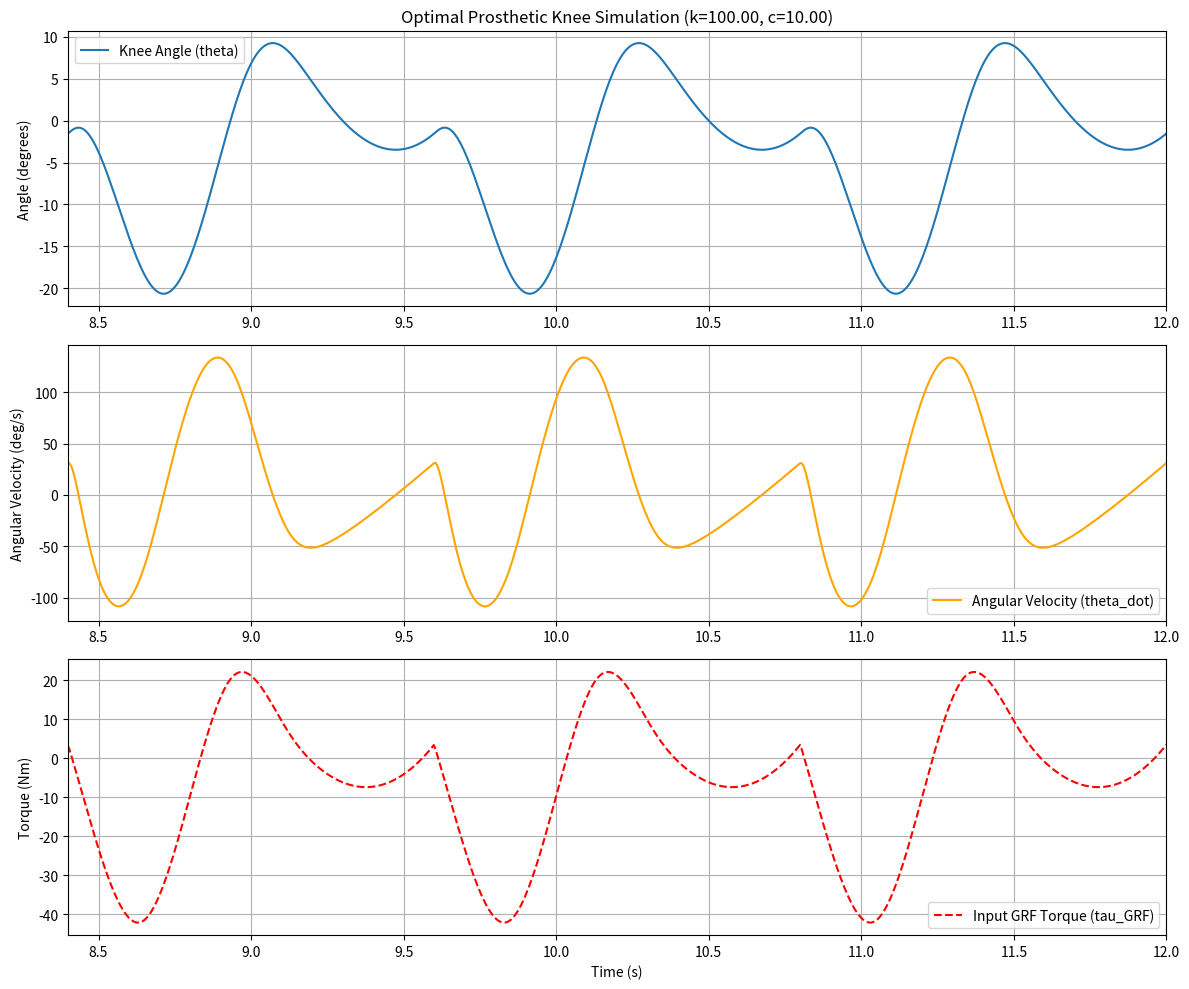

Recreate this plot in Python.
import numpy as np
import matplotlib.pyplot as plt
from scipy.integrate import solve_ivp, quad
from scipy.interpolate import interp1d
from scipy.optimize import minimize
#Torque is equal to the 
#F_grf = (weight/2)*9.81
#c= any_value_assumed
#Calculate the reaction force from the ground at time t of the cycle. Assume
#foot is in contact with the ground for half a cycle for the rest F_grf is 
#constant at 0.
#During contact with the ground the reaction force is going to be modelled as
#a linear function with peak of F_grt at time t= 1/4 of cycle.
#Energy disspaption is equal to integral of instantaneosu power over the cycle.
#As c(damping coeeficient) is contstant.
#Energy = integral (c*(theta_dot(t)^ 2)) dt
# --- 1. Define Model Parameters and Inputs ---

def get_system_parameters():
    params = {}
    
    # Subject and Gait Parameters
    params['subject_mass'] = 70.0  # kg
    params['walking_speed'] = 1.2  # m/s
    
    # Estimated Gait Period (T_gait) for 1.2 m/s walking
    params['T_gait'] = 1.2  # seconds
    
    # Estimated Moment of Inertia (I) for shank + foot about the knee.
    # Literature values are often cited around 0.15 - 0.20 kg*m^2
    params['I'] = 0.17  # kg*m^2
    
    # Simulation settings
    params['num_cycles_to_settle'] = 10  # Run for N cycles to reach steady state
    
    return params

def create_torque_interpolator(mass, T_gait):
    
    #Creates and returns a continuous function for the Ground Reaction Force
    #torque (tau_GRF) over one gait cycle.
    
    # --- PLACEHOLDER DATA ---
    # This is a *normalized* knee torque curve for a walking gait (in Nm/kg).
    # You MUST replace this with data you source from a biomechanics paper.
    
    # Time as a percentage of the gait cycle
    time_percent = np.array([0, 10, 20, 30, 45, 60, 70, 85, 100])
    
    # Normalized torque (Nm / kg body mass)
    # This curve shows flexion (negative) then extension (positive)
    # during the stance phase (0-60%) and near-zero torque
    # during the swing phase (60-100%).
    torque_normalized_nm_per_kg = np.array([
        0.05, -0.4, -0.6, -0.3, 0.3, 0.1, -0.05, -0.1, 0.05
    ])
    
    # 1. Scale time from [0, 100] to [0, T_gait]
    time_actual = (time_percent / 100.0) * T_gait
    
    # 2. Scale torque from [Nm/kg] to [Nm] using subject's mass
    torque_actual = torque_normalized_nm_per_kg * mass
    
    # 3. Create the interpolation function
    # 'interp1d' returns a function that can be called with any 't'
    # 'bounds_error=False' and 'fill_value=0' means it returns 0
    # for any time outside the defined range (which shouldn't happen
    # if we use t % T_gait, but it's good practice).
    print("Creating GRF torque interpolator...")
    torque_func = interp1d(
        time_actual, 
        torque_actual,
        kind='cubic', # Smooth, cubic spline interpolation
        bounds_error=False,
        fill_value=0.0
    )
    
    # Return a "lambda" function that correctly handles periodic gait
    # (t % T_gait) ensures the torque repeats every cycle.
    return lambda t: torque_func(t % T_gait)

# --- 2. Define the ODE System ---

def ode_system(t, y, I, c, k, torque_func_t):
    """
    *** THIS IS THE 'ODE' STEP ***
    
    Defines the system of 1st-order differential equations.
    This is the function that `solve_ivp` will call.
    
    y is the state vector:
      y[0] = theta (angle, in radians)
      y[1] = theta_dot (angular velocity, in rad/s)
      
    Returns dy/dt = [ d(y[0])/dt, d(y[1])/dt ]
    """
    theta = y[0]
    theta_dot = y[1]
    
    # Get the external torque at time t
    tau_grf = torque_func_t(t)
    
    # Calculate angular acceleration (theta_double_dot)
    # From your equation: I*ddot + c*dot + k*theta = tau_GRF
    # Rearranged: I*ddot = tau_GRF - c*dot - k*theta
    theta_double_dot = (tau_grf - c * theta_dot - k * theta) / I
    
    # Return the derivatives
    return [theta_dot, theta_double_dot]

# --- 3. Define the Energy Calculation (Objective Function) ---

def calculate_energy_dissipation(ode_solution, c, t_start, t_end):
    """
    *** THIS IS THE 'INTEGRATION' STEP ***
    
    Calculates the total energy dissipated by the damper over one cycle.
    Energy = integral( c * (theta_dot(t))^2 ) dt
    """
    
    # Define the integrand function
    # ode_solution(t)[1] gives the interpolated value of theta_dot at time t
    integrand = lambda t: c * (ode_solution(t)[1])**2
    
    # Use quad to perform the numerical integration
    energy, error = quad(integrand, t_start, t_end)
    return energy

def objective_function(design_vars, params, torque_func):
    """
    This is the main function for the optimizer.
    It takes the design variables [k, c], runs a full simulation,
    and returns the energy dissipated, which the optimizer will try to minimize.
    """
    # Unpack the design variables
    k, c = design_vars
    
    # Get fixed parameters
    I = params['I']
    T_gait = params['T_gait']
    num_cycles = params['num_cycles_to_settle']
    
    # Define simulation time span
    t_start = 0
    t_end = T_gait * num_cycles
    t_span = [t_start, t_end]
    
    # Set initial conditions (e.g., 0 angle, 0 velocity)
    y0 = [0.0, 0.0]
    
    # --- Run the ODE Solver ---
    try:
        sol = solve_ivp(
            ode_system,
            t_span,
            y0,
            args=(I, c, k, torque_func),
            dense_output=True, # Essential for the integration step
            method='RK45'
        )
        
        # --- Calculate Energy for the *last* cycle ---
        # We use the last cycle to ensure the model is at steady state.
        t_start_cycle = T_gait * (num_cycles - 1)
        t_end_cycle = T_gait * num_cycles
        
        energy_dissipated = calculate_energy_dissipation(
            sol, c, t_start_cycle, t_end_cycle
        )
        
        # Handle potential non-physical results
        if not np.isfinite(energy_dissipated):
            return 1e10 # Return a large number if simulation failed
            
        print(f"Testing: k={k:8.2f}, c={c:8.2f} -> Energy={energy_dissipated:8.3f} J")
        return energy_dissipated
        
    except Exception as e:
        # print(f"Simulation failed for k={k}, c={c}: {e}")
        return 1e10 # Return a large number if simulation failed

# --- 4. Main Execution: Optimization and Plotting ---

def main():
    """
    Main function to orchestrate the optimization and plot the final result.
    """
    # 1. Load parameters
    params = get_system_parameters()
    
    # 2. Create the torque function (do this once)
    torque_func = create_torque_interpolator(
        params['subject_mass'], 
        params['T_gait']
    )
    
    # 3. --- Run the 'Root Finding' (Optimization) Step ---
    print("\n--- Starting Optimization ---")
    print("Finding optimal (k, c) to minimize energy dissipation...")
    
    # Initial guesses for [k, c]
    initial_guesses = [100.0, 10.0]
    
    # Bounds for k and c (must be positive)
    # (min_val, max_val)
    bounds = [(1.0, 500.0), (1.0, 100.0)]
    
    # We pass 'params' and 'torque_func' as extra arguments to the
    # objective function.
    result = minimize(
        objective_function,
        initial_guesses,
        args=(params, torque_func),
        method='L-BFGS-B', # A good method for bound constraints
        bounds=bounds,
        options={'disp': True, 'ftol': 1e-6}
    )
    
    # 4. --- Display Optimization Results ---
    print("\n--- Optimization Complete ---")
    if result.success:
        optimal_k, optimal_c = result.x
        min_energy = result.fun
        
        print(f"Optimal Stiffness (k): {optimal_k:.3f} Nm/rad")
        print(f"Optimal Damping (c): {optimal_c:.3f} Nms/rad")
        print(f"Minimum Energy Dissipated: {min_energy:.3f} Joules per cycle")
    else:
        print("Optimization failed to converge.")
        optimal_k, optimal_c = initial_guesses # Use guesses to plot
    
    # 5. --- Run and Plot the *Final, Optimal* Simulation ---
    print("\nRunning final simulation with optimal parameters...")
    
    # Get parameters for the final run
    I = params['I']
    T_gait = params['T_gait']
    num_cycles = params['num_cycles_to_settle']
    t_span = [0, T_gait * num_cycles]
    t_eval = np.linspace(t_span[0], t_span[1], num_cycles * 200)
    y0 = [0.0, 0.0]

    final_sol = solve_ivp(
        ode_system,
        t_span,
        y0,
        args=(I, optimal_c, optimal_k, torque_func),
        t_eval=t_eval,
        method='RK45'
    )
    
    # Plotting
    t = final_sol.t
    theta_deg = np.rad2deg(final_sol.y[0])
    theta_dot_deg_s = np.rad2deg(final_sol.y[1])
    
    # Also plot the input torque
    input_torque = [torque_func(ti) for ti in t]
    
    plt.figure(figsize=(12, 10))
    
    # Plot Knee Angle
    plt.subplot(3, 1, 1)
    plt.plot(t, theta_deg, label='Knee Angle (theta)')
    plt.title(f"Optimal Prosthetic Knee Simulation (k={optimal_k:.2f}, c={optimal_c:.2f})")
    plt.ylabel('Angle (degrees)')
    plt.grid(True)
    plt.legend()
    # Show only the last 3 cycles
    plt.xlim([T_gait * (num_cycles - 3), t.max()])

    # Plot Angular Velocity
    plt.subplot(3, 1, 2)
    plt.plot(t, theta_dot_deg_s, label='Angular Velocity (theta_dot)', color='orange')
    plt.ylabel('Angular Velocity (deg/s)')
    plt.grid(True)
    plt.legend()
    plt.xlim([T_gait * (num_cycles - 3), t.max()])
    
    # Plot Input Torque
    plt.subplot(3, 1, 3)
    plt.plot(t, input_torque, label='Input GRF Torque (tau_GRF)', color='red', linestyle='--')
    plt.ylabel('Torque (Nm)')
    plt.xlabel('Time (s)')
    plt.grid(True)
    plt.legend()
    plt.xlim([T_gait * (num_cycles - 3), t.max()])
    
    plt.tight_layout()
    plt.show()

# --- Run the main function ---
if __name__ == "__main__":
    main()
